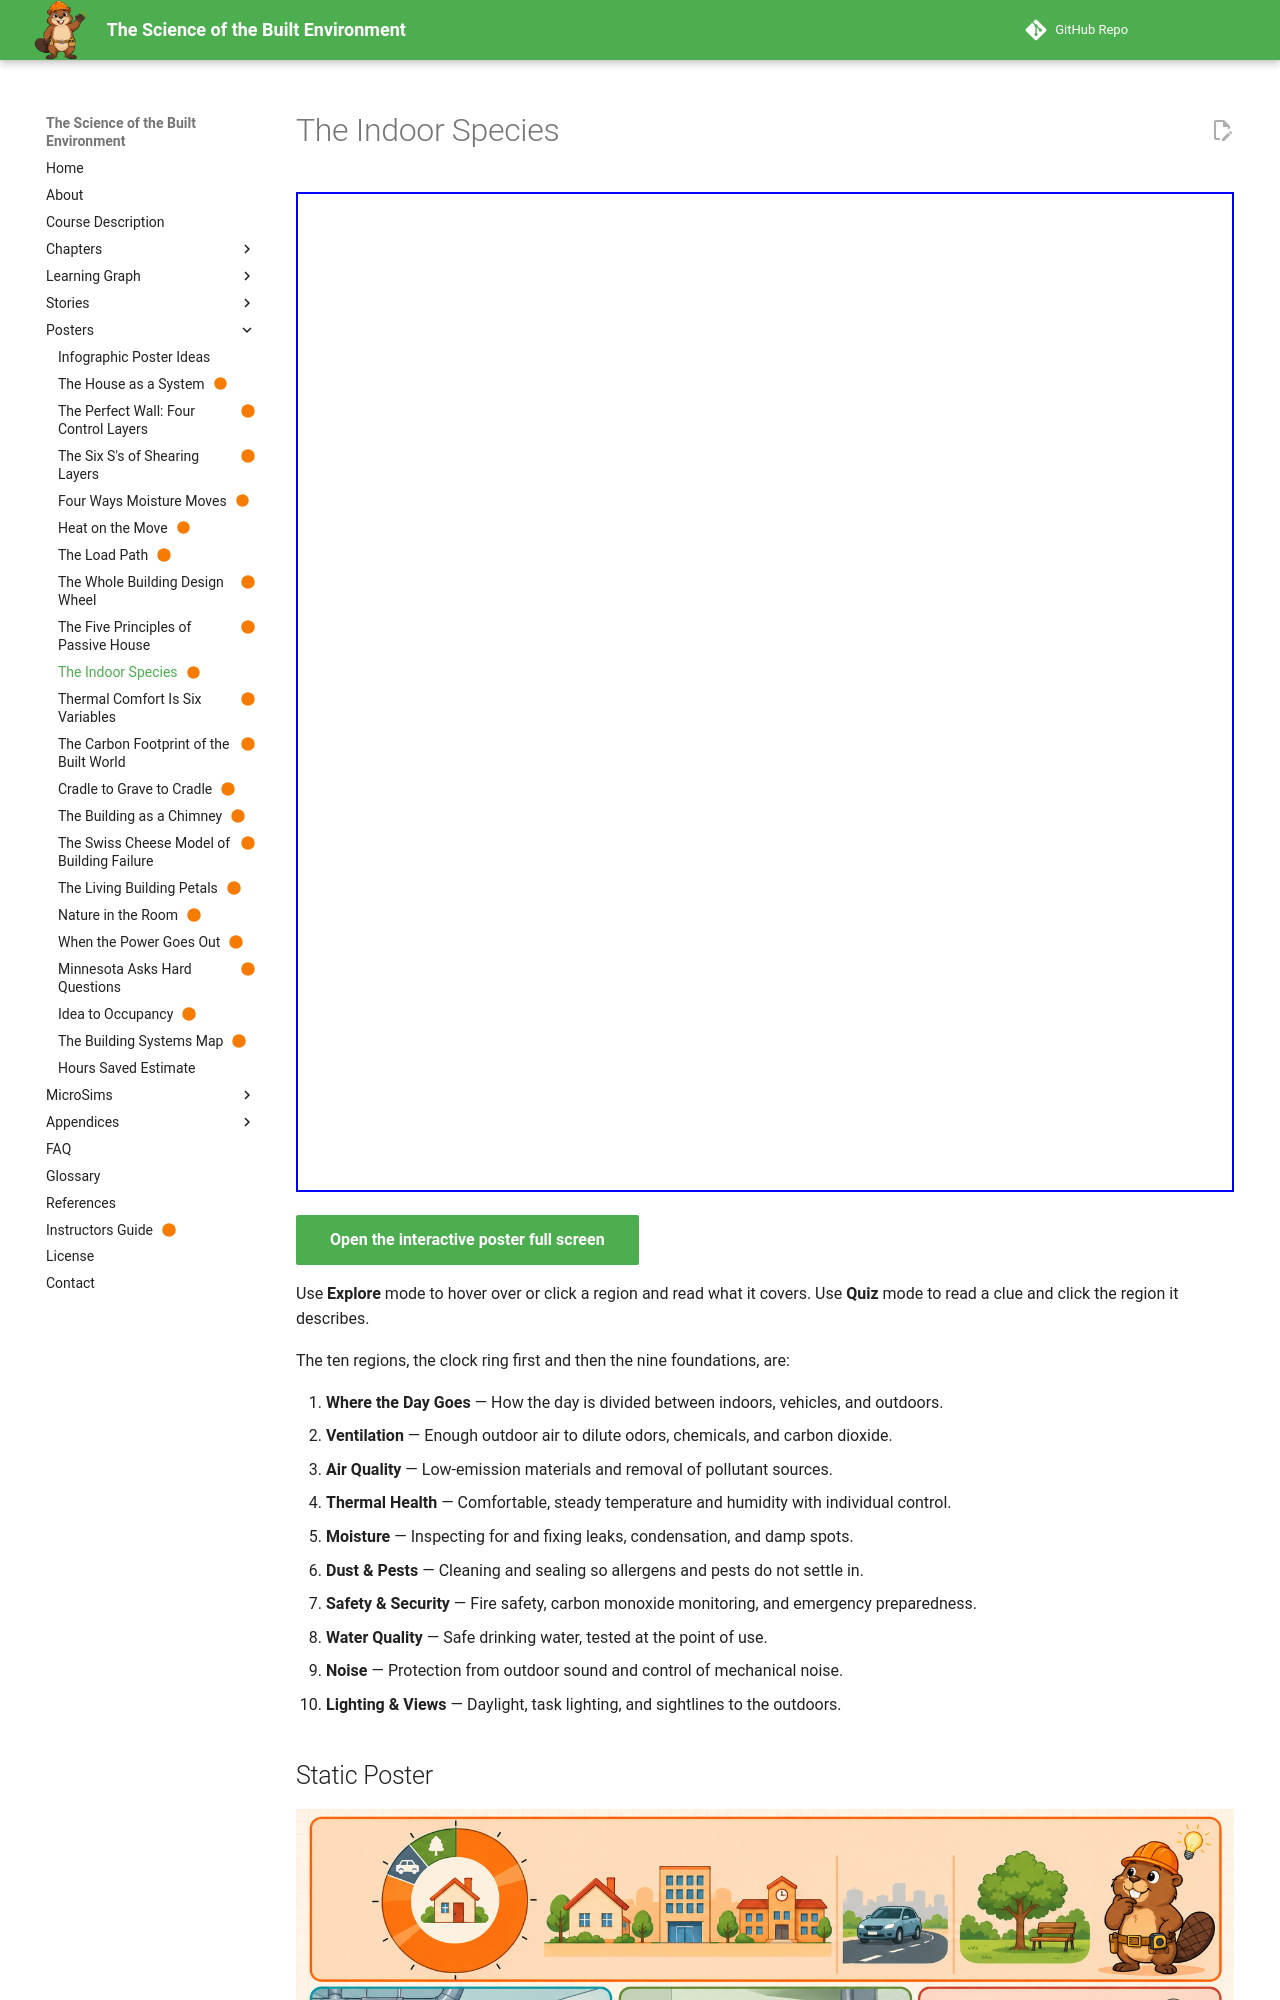

repository: dmccreary/science-of-the-built-envrionment · page: posters/the-indoor-species/index.html · generator: mkdocs

---
title: The Indoor Species
description: People spend most of their lives inside buildings, so Harvard's nine foundations of a healthy building treat the building as a habitat.
image: posters/the-indoor-species/the-indoor-species.png
status: built
hide:
  - toc
---

<iframe src="./main.html" height="1000px" width="100%" scrolling="no"></iframe>

[Open the interactive poster full screen](./main.html){ .md-button .md-button--primary }

Use **Explore** mode to hover over or click a region and read what it covers. Use **Quiz** mode to read a clue and click the region it describes.

The ten regions, the clock ring first and then the nine foundations, are:

1. **Where the Day Goes** — How the day is divided between indoors, vehicles, and outdoors.
2. **Ventilation** — Enough outdoor air to dilute odors, chemicals, and carbon dioxide.
3. **Air Quality** — Low-emission materials and removal of pollutant sources.
4. **Thermal Health** — Comfortable, steady temperature and humidity with individual control.
5. **Moisture** — Inspecting for and fixing leaks, condensation, and damp spots.
6. **Dust & Pests** — Cleaning and sealing so allergens and pests do not settle in.
7. **Safety & Security** — Fire safety, carbon monoxide monitoring, and emergency preparedness.
8. **Water Quality** — Safe drinking water, tested at the point of use.
9. **Noise** — Protection from outdoor sound and control of mechanical noise.
10. **Lighting & Views** — Daylight, task lighting, and sightlines to the outdoors.

## Static Poster

![The Indoor Species poster](./the-indoor-species.png){ loading=lazy }

The full-size poster above is a static copy of the interactive version, handy for printing, sharing, or viewing without JavaScript.
